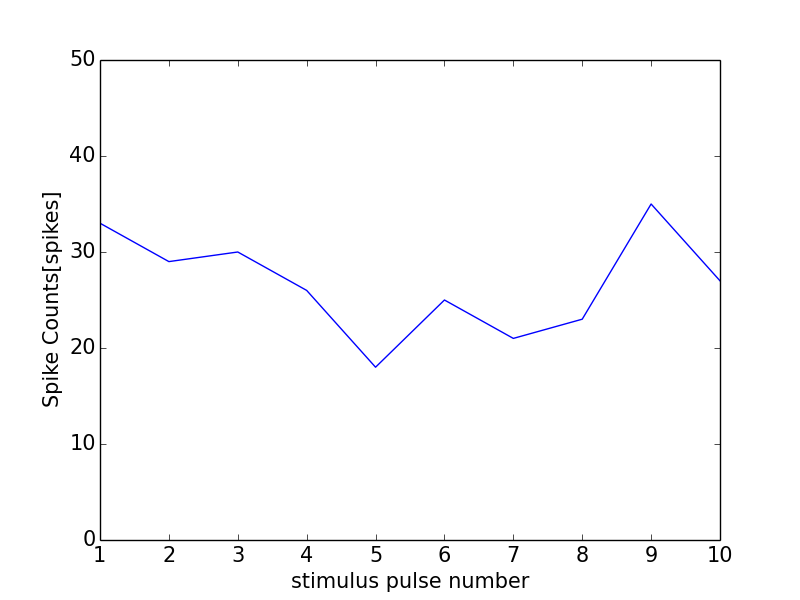

The file beside this chart, header and first rows:
0, 0.0
0, 0
1, 33
2, 29
3, 30
4, 26
5, 18
6, 25
7, 21
8, 23
9, 35
10, 27
11, 1
